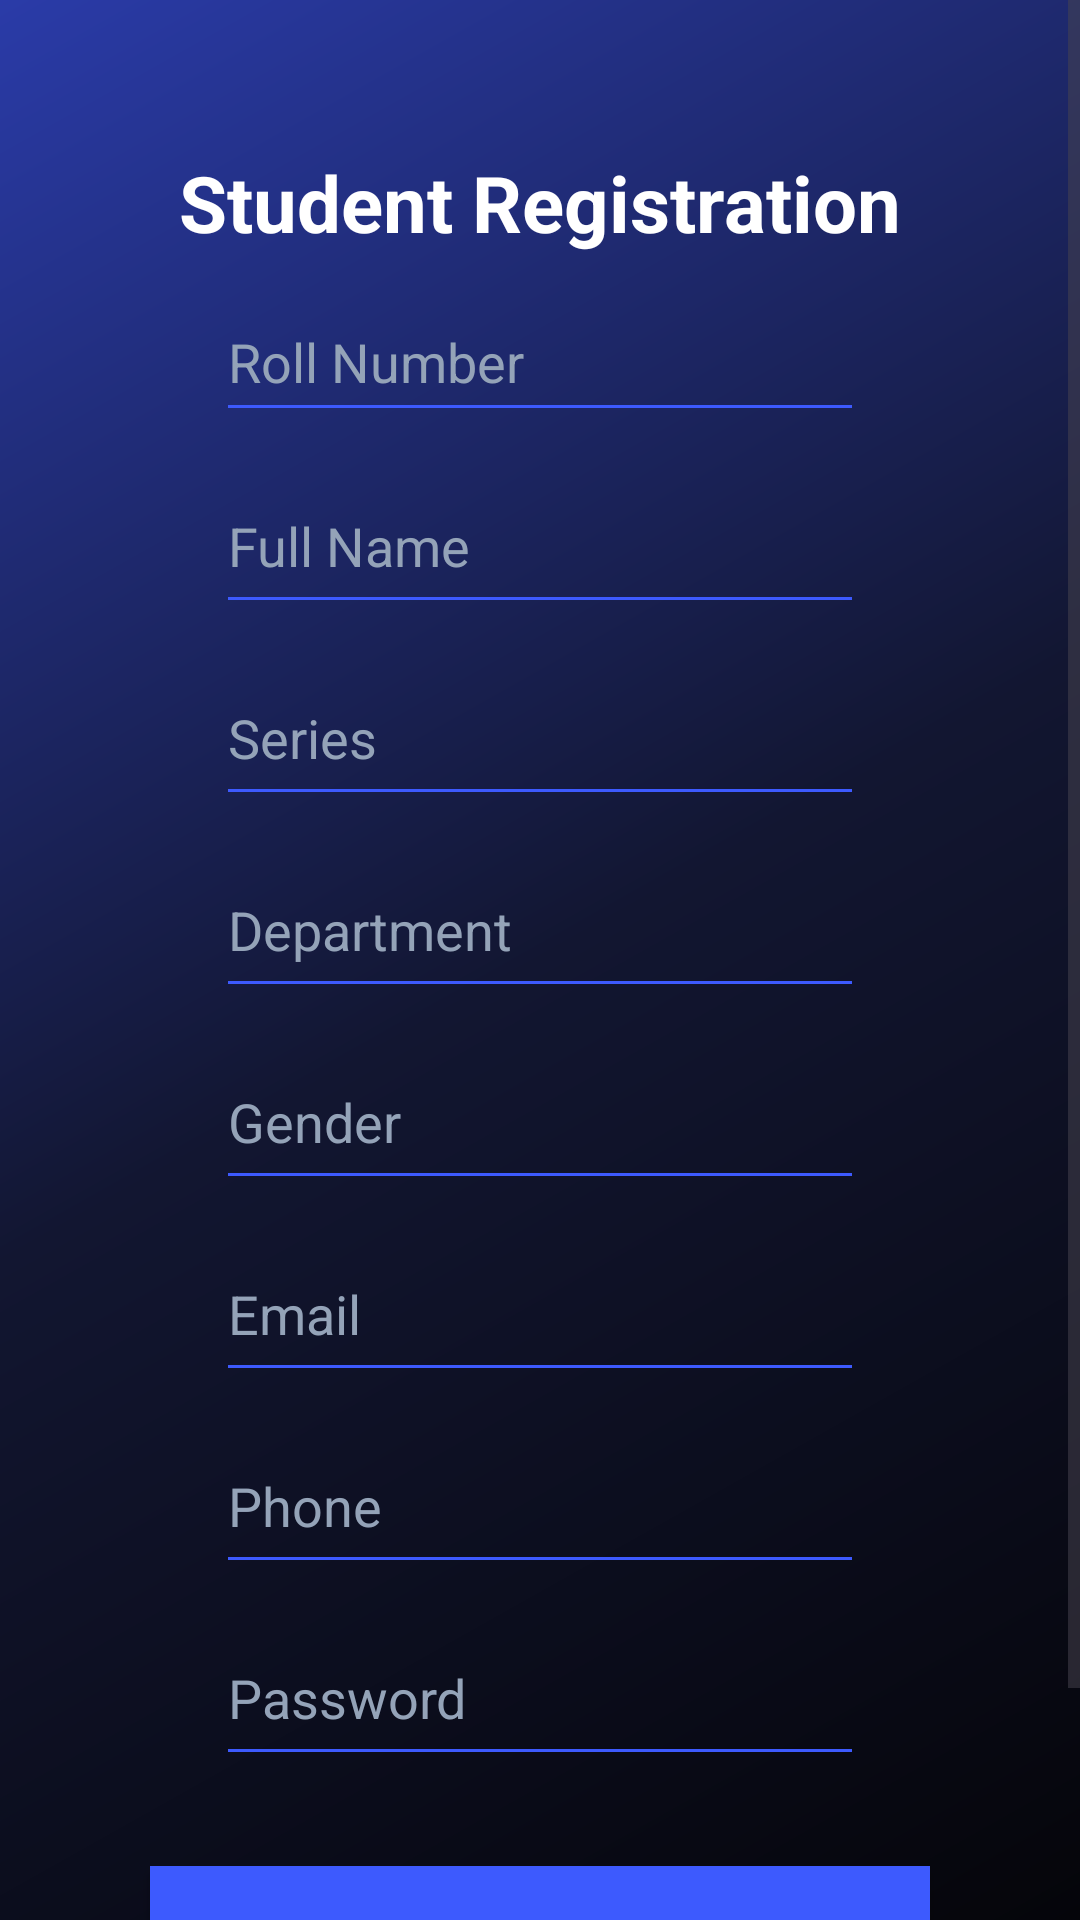

The Android layout XML behind this screen, and the referenced resources:
<!-- AndroidManifest.xml: application theme Theme.MyApplication -->
<!-- res/layout/activity_student_registration.xml -->
<?xml version="1.0" encoding="utf-8"?>
<ScrollView xmlns:android="http://schemas.android.com/apk/res/android"

    android:layout_width="match_parent"
    android:layout_height="match_parent"
    android:background="@drawable/main_background"
    android:fillViewport="false">

    <LinearLayout
        android:layout_width="match_parent"
        android:layout_height="wrap_content"
        android:orientation="vertical"
        android:paddingLeft="40dp"
        android:paddingRight="40dp"
        android:paddingTop="30dp"
        android:gravity="center_horizontal">

        <TextView
            android:layout_width="wrap_content"
            android:layout_height="wrap_content"
            android:layout_marginTop="20dp"
            android:text="@string/Student_Registration"
            android:textColor="#FFFFFF"
            android:textSize="26sp"
            android:textStyle="bold" />

        <EditText
            android:id="@+id/etRoll"
            android:layout_width="match_parent"
            android:layout_height="50dp"
            android:layout_marginHorizontal="32dp"
            android:layout_marginTop="9dp"
            android:autofillHints="none"
            android:backgroundTint="#3D5AFE"
            android:hint="@string/Roll_number"
            android:inputType="number"
            android:textColor="#FFFFFF"
            android:textColorHint="#94A3B8" />

        <EditText android:id="@+id/etName"
            android:layout_marginHorizontal="32dp"
            android:layout_width="match_parent"
            android:layout_height="55dp"
            android:layout_marginTop="9dp"
            android:hint="@string/Full_Name"
            android:inputType="textPersonName" android:autofillHints="name"
            android:textColor="#FFFFFF" android:textColorHint="#94A3B8" android:backgroundTint="#3D5AFE"/>

        <EditText android:id="@+id/etSeries"
            android:layout_marginHorizontal="32dp"
            android:layout_width="match_parent"
            android:layout_height="55dp"
            android:layout_marginTop="9dp"
            android:hint="@string/series"
            android:inputType="number" android:autofillHints="none"
            android:textColor="#FFFFFF" android:textColorHint="#94A3B8" android:backgroundTint="#3D5AFE"/>

        <EditText android:id="@+id/etDept"
            android:layout_marginHorizontal="32dp"
            android:layout_width="match_parent"
            android:layout_height="55dp"
            android:layout_marginTop="9dp" android:hint="@string/Department"
            android:inputType="text" android:autofillHints="none"
            android:textColor="#FFFFFF" android:textColorHint="#94A3B8" android:backgroundTint="#3D5AFE"/>

        <EditText
            android:id="@+id/etGender"
            android:layout_marginHorizontal="32dp"
            android:layout_width="match_parent"
            android:layout_height="55dp"
            android:layout_marginTop="9dp"
            android:autofillHints="none"
            android:backgroundTint="#3D5AFE"
            android:hint="@string/gender"
            android:inputType="text"
            android:textColor="#FFFFFF"
            android:textColorHint="#94A3B8" />

        <EditText
            android:id="@+id/etEmail"
            android:layout_marginHorizontal="32dp"
            android:layout_width="match_parent"
            android:layout_height="55dp"
            android:layout_marginTop="9dp"
            android:autofillHints="emailAddress"
            android:backgroundTint="#3D5AFE"
            android:hint="@string/email"
            android:inputType="textEmailAddress"
            android:textColor="#FFFFFF"
            android:textColorHint="#94A3B8" />

        <EditText android:id="@+id/etPhone"
            android:layout_width="match_parent"
            android:layout_height="55dp"
            android:layout_marginTop="9dp"
            android:layout_marginHorizontal="32dp"
            android:hint="@string/phone"
            android:inputType="phone" android:autofillHints="phoneNumber"
            android:textColor="#FFFFFF" android:textColorHint="#94A3B8" android:backgroundTint="#3D5AFE"/>

        <EditText android:id="@+id/etPassword"
            android:layout_width="match_parent"
            android:layout_height="55dp"
            android:layout_marginTop="9dp"
            android:layout_marginHorizontal="32dp"
            android:hint="@string/Password"
            android:inputType="textPassword" android:autofillHints="password"
            android:textColor="#FFFFFF" android:textColorHint="#94A3B8" android:backgroundTint="#3D5AFE"/>

        <androidx.appcompat.widget.AppCompatButton
            android:id="@+id/btnSubmitStudent"
            android:layout_marginHorizontal="10dp"
            android:layout_width="wrap_content"
            android:layout_height="50dp"
            android:minWidth="300dp"
            android:layout_marginTop="30dp"
            android:background="#3D5AFE"
            android:text="@string/Register"
            android:textColor="#FFFFFF"
            android:textStyle="bold" />
        <TextView
            android:id="@+id/tvCancel"
            android:layout_marginHorizontal="32dp"
            android:layout_width="wrap_content"
            android:layout_height="wrap_content"
            android:layout_marginTop="5dp"
            android:text="@string/Cancel"
            android:textColor="#FF5252"
            android:padding="16dp" />

    </LinearLayout>
</ScrollView>
<!-- resources referenced by this layout -->
<resources>
  <!-- drawable main_background (drawable) -->
  <?xml version="1.0" encoding="utf-8"?>
  <shape xmlns:android="http://schemas.android.com/apk/res/android"
      android:shape="rectangle">
      <gradient
          android:startColor="#2A3BA8"
          android:centerColor="#121631"
          android:endColor="#05050A"
          android:angle="315" />
  </shape>
  <string name="Cancel">CANCEL</string>
  <string name="Department">Department</string>
  <string name="Full_Name">Full Name</string>
  <string name="Password">Password</string>
  <string name="Register">REGISTER</string>
  <string name="Roll_number">Roll Number</string>
  <string name="Student_Registration">Student Registration</string>
  <string name="email">Email</string>
  <string name="gender">Gender</string>
  <string name="phone">Phone</string>
  <string name="series">Series</string>
  <style name="Theme.MyApplication" parent="Base.Theme.MyApplication" />
  <style name="Base.Theme.MyApplication" parent="Theme.Material3.DayNight.NoActionBar">
      </style>
</resources>
